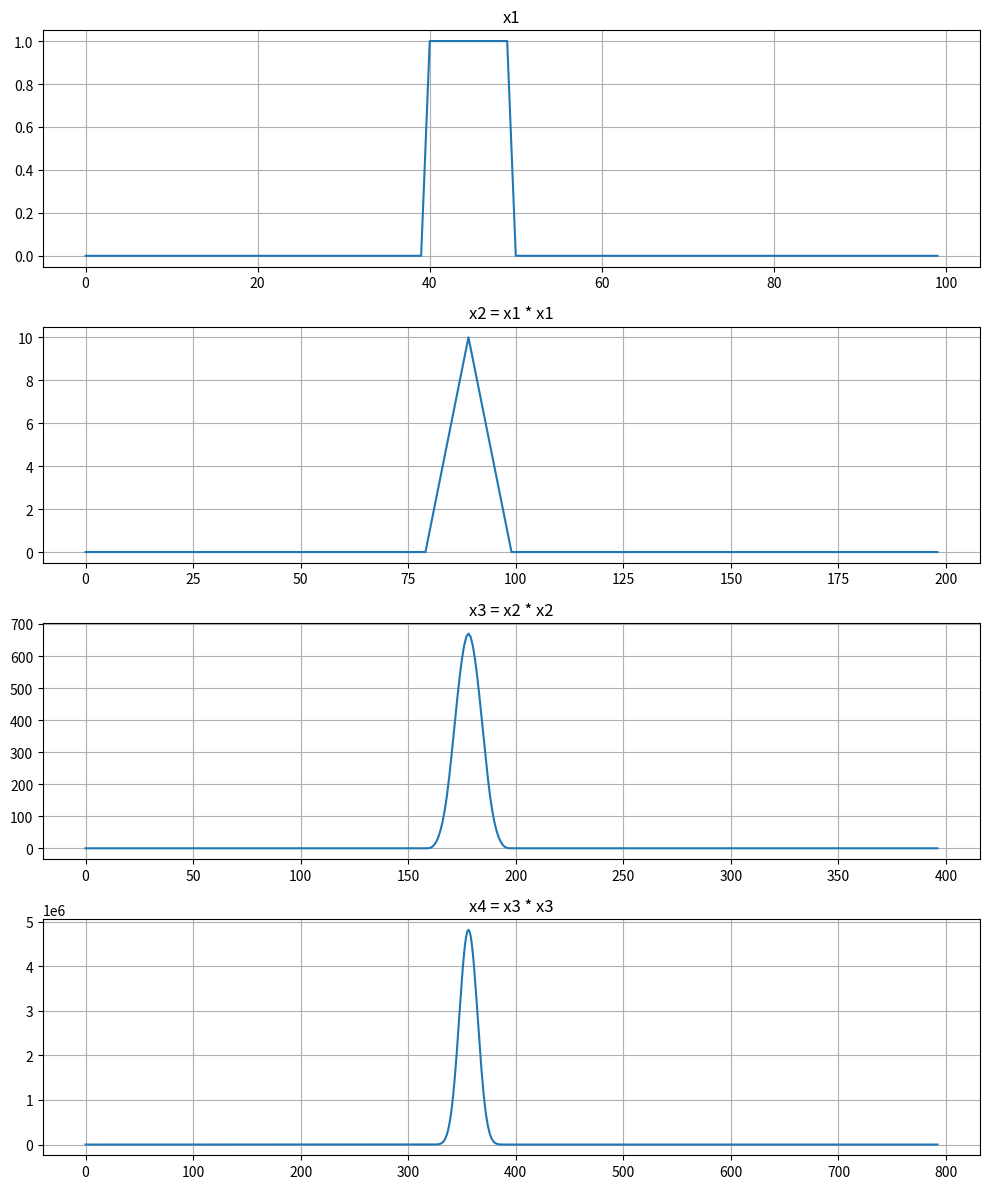

Reproduce this figure in Python.
import numpy as np
import matplotlib.pyplot as plt

N = 100
x = np.zeros(N)
x[40:50] = 1

x1 = x
x2 = np.convolve(x1, x1)
x3 = np.convolve(x2, x2)
x4 = np.convolve(x3, x3)

fig, axes = plt.subplots(4, 1, figsize=(10, 12))

axes[0].plot(x1)
axes[0].set_title('x1')
axes[0].grid(True)

axes[1].plot(x2)
axes[1].set_title('x2 = x1 * x1')
axes[1].grid(True)

axes[2].plot(x3)
axes[2].set_title('x3 = x2 * x2')
axes[2].grid(True)

axes[3].plot(x4)
axes[3].set_title('x4 = x3 * x3')
axes[3].grid(True)

plt.tight_layout()
plt.show()
